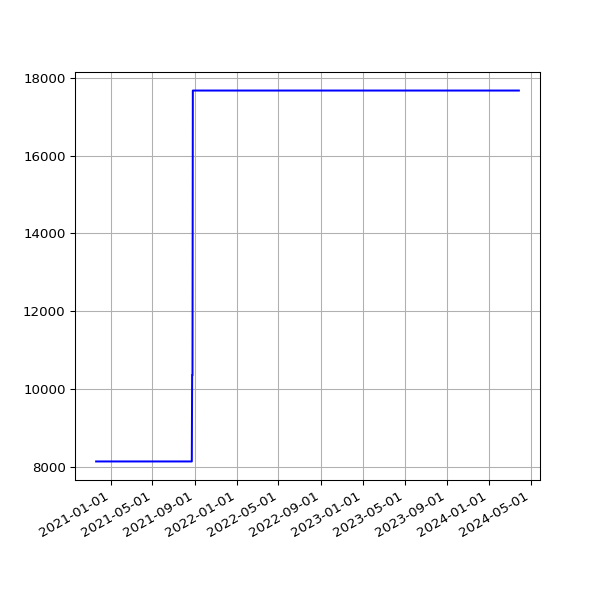

The data file committed next to this chart (first rows):
date, value
2020-11-19 19:21:49 +0000, 8133
2020-11-20 19:23:53 +0000, 8133
2020-11-21 19:19:15 +0000, 8133
2020-11-22 19:24:39 +0000, 8133
2020-11-23 19:25:48 +0000, 8133
2020-11-24 19:22:52 +0000, 8133
2020-11-25 19:29:28 +0000, 8133
2020-11-26 19:30:14 +0000, 8133
2020-11-27 19:31:35 +0000, 8133
2020-11-28 19:22:31 +0000, 8133
2020-11-29 19:29:18 +0000, 8133
2020-11-30 19:34:10 +0000, 8133
2020-12-01 19:30:58 +0000, 8133
2020-12-02 19:43:13 +0000, 8133
2020-12-03 19:19:36 +0000, 8133
2020-12-04 19:24:28 +0000, 8133
2020-12-05 19:23:22 +0000, 8133
2020-12-06 19:40:29 +0000, 8133
2020-12-07 19:29:28 +0000, 8133
2020-12-08 19:40:28 +0000, 8133
2020-12-09 20:16:58 +0000, 8133
2020-12-10 19:37:42 +0000, 8133
2020-12-11 19:37:55 +0000, 8133
2020-12-12 19:34:08 +0000, 8133
2020-12-13 19:30:46 +0000, 8133
2020-12-14 19:41:09 +0000, 8133
2020-12-17 00:30:55 +0000, 8133
2020-12-18 19:27:30 +0000, 8133
2020-12-19 19:30:07 +0000, 8133
2020-12-20 19:27:34 +0000, 8133
2020-12-21 19:20:20 +0000, 8133
2020-12-22 19:19:29 +0000, 8133
2020-12-23 19:22:49 +0000, 8133
2020-12-24 19:11:16 +0000, 8133
2020-12-25 19:25:41 +0000, 8133
2020-12-26 19:26:42 +0000, 8133
2020-12-27 19:32:40 +0000, 8133
2020-12-28 19:28:01 +0000, 8133
2020-12-29 19:24:18 +0000, 8133
2020-12-30 19:21:37 +0000, 8133
2020-12-31 19:19:04 +0000, 8133
2021-01-01 19:28:15 +0000, 8133
2021-01-02 19:25:50 +0000, 8133
2021-01-03 19:20:02 +0000, 8133
2021-01-04 19:24:50 +0000, 8133
2021-01-05 19:26:14 +0000, 8133
2021-01-06 19:33:28 +0000, 8133
2021-01-07 21:28:13 +0000, 8133
2021-01-08 19:34:02 +0000, 8133
2021-01-09 19:27:30 +0000, 8133
2021-01-10 19:21:43 +0000, 8133
2021-01-11 19:24:30 +0000, 8133
2021-01-13 19:21:39 +0000, 8133
2021-01-14 19:32:13 +0000, 8133
2021-01-15 19:23:21 +0000, 8133
2021-01-16 19:21:11 +0000, 8133
2021-01-17 19:21:55 +0000, 8133
2021-01-18 19:19:11 +0000, 8133
2021-01-19 19:18:48 +0000, 8133
2021-01-20 19:28:28 +0000, 8133
... 953 more rows
